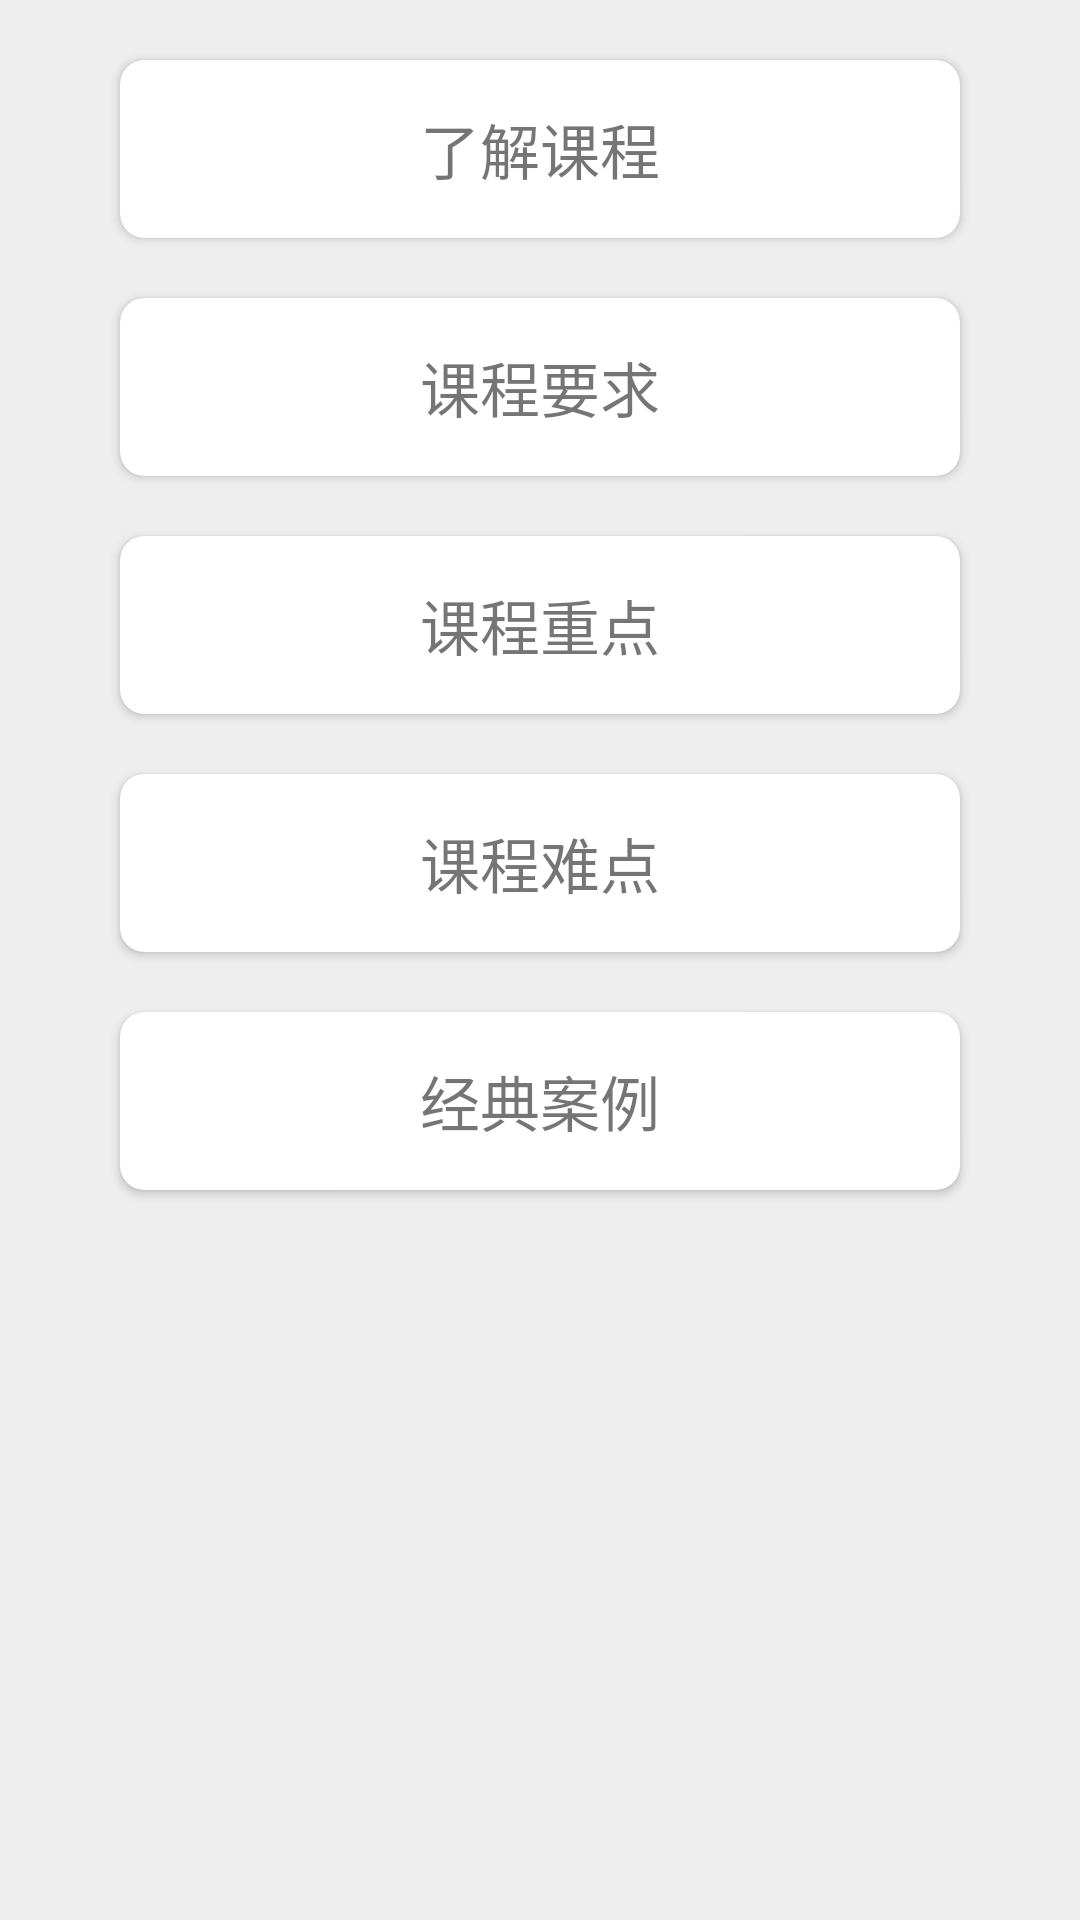

Android layout source for this screen:
<!-- AndroidManifest.xml: application theme AppTheme -->
<!-- res/layout/fragment_course.xml -->
<?xml version="1.0" encoding="utf-8"?>
<LinearLayout xmlns:android="http://schemas.android.com/apk/res/android"
    android:layout_width="match_parent"
    android:layout_height="match_parent"
    xmlns:card_view="http://schemas.android.com/apk/res-auto"
    android:orientation="vertical"
    android:background="#eeeeee">
    <android.support.v7.widget.CardView
        android:layout_height="wrap_content"
        android:layout_width="match_parent"
        android:layout_marginLeft="40dp"
        android:layout_marginRight="40dp"
        android:layout_marginTop="20dp"
        card_view:cardCornerRadius="8dp"
        android:id="@+id/cv_liaojie">
        <TextView
            android:layout_width="match_parent"
            android:layout_height="wrap_content"
            android:text="了解课程"
            android:textSize="20sp"
            android:gravity="center"
            android:layout_margin="15dp"/>

    </android.support.v7.widget.CardView>
    <android.support.v7.widget.CardView
        android:layout_height="wrap_content"
        android:layout_width="match_parent"
        android:layout_marginLeft="40dp"
        android:layout_marginRight="40dp"
        android:layout_marginTop="20dp"
        card_view:cardCornerRadius="8dp"
        android:id="@+id/cv_yaoqiu">
        <TextView
            android:layout_width="match_parent"
            android:layout_height="wrap_content"
            android:text="课程要求"
            android:textSize="20sp"
            android:gravity="center"
            android:layout_margin="15dp"/>

    </android.support.v7.widget.CardView>
    <android.support.v7.widget.CardView
        android:layout_height="wrap_content"
        android:layout_width="match_parent"
        android:layout_marginLeft="40dp"
        android:layout_marginRight="40dp"
        android:layout_marginTop="20dp"
        card_view:cardCornerRadius="8dp"
        android:id="@+id/cv_zhongdian">
        <TextView
            android:layout_width="match_parent"
            android:layout_height="wrap_content"
            android:text="课程重点"
            android:textSize="20sp"
            android:gravity="center"
            android:layout_margin="15dp"/>

    </android.support.v7.widget.CardView>
    <android.support.v7.widget.CardView
        android:layout_height="wrap_content"
        android:layout_width="match_parent"
        android:layout_marginLeft="40dp"
        android:layout_marginRight="40dp"
        android:layout_marginTop="20dp"
        card_view:cardCornerRadius="8dp"
        android:id="@+id/cv_nandian">
        <TextView
            android:layout_width="match_parent"
            android:layout_height="wrap_content"
            android:text="课程难点"
            android:textSize="20sp"
            android:gravity="center"
            android:layout_margin="15dp"/>

    </android.support.v7.widget.CardView>
    <android.support.v7.widget.CardView
        android:layout_height="wrap_content"
        android:layout_width="match_parent"
        android:layout_marginLeft="40dp"
        android:layout_marginRight="40dp"
        android:layout_marginTop="20dp"
        card_view:cardCornerRadius="8dp"
        android:id="@+id/cv_anli">
        <TextView
            android:layout_width="match_parent"
            android:layout_height="wrap_content"
            android:text="经典案例"
            android:textSize="20sp"
            android:gravity="center"
            android:layout_margin="15dp"/>

    </android.support.v7.widget.CardView>
</LinearLayout>
<!-- resources referenced by this layout -->
<resources>
  <style name="AppTheme" parent="Theme.AppCompat.Light.NoActionBar">
          
          <item name="colorPrimary">@color/colorPrimary</item>
          <item name="colorPrimaryDark">@color/colorPrimaryDark</item>
          <item name="colorAccent">@color/colorAccent</item>
      </style>
  <color name="colorPrimary">#3F51B5</color>
  <color name="colorPrimaryDark">#303F9F</color>
  <color name="colorAccent">#FF4081</color>
</resources>
